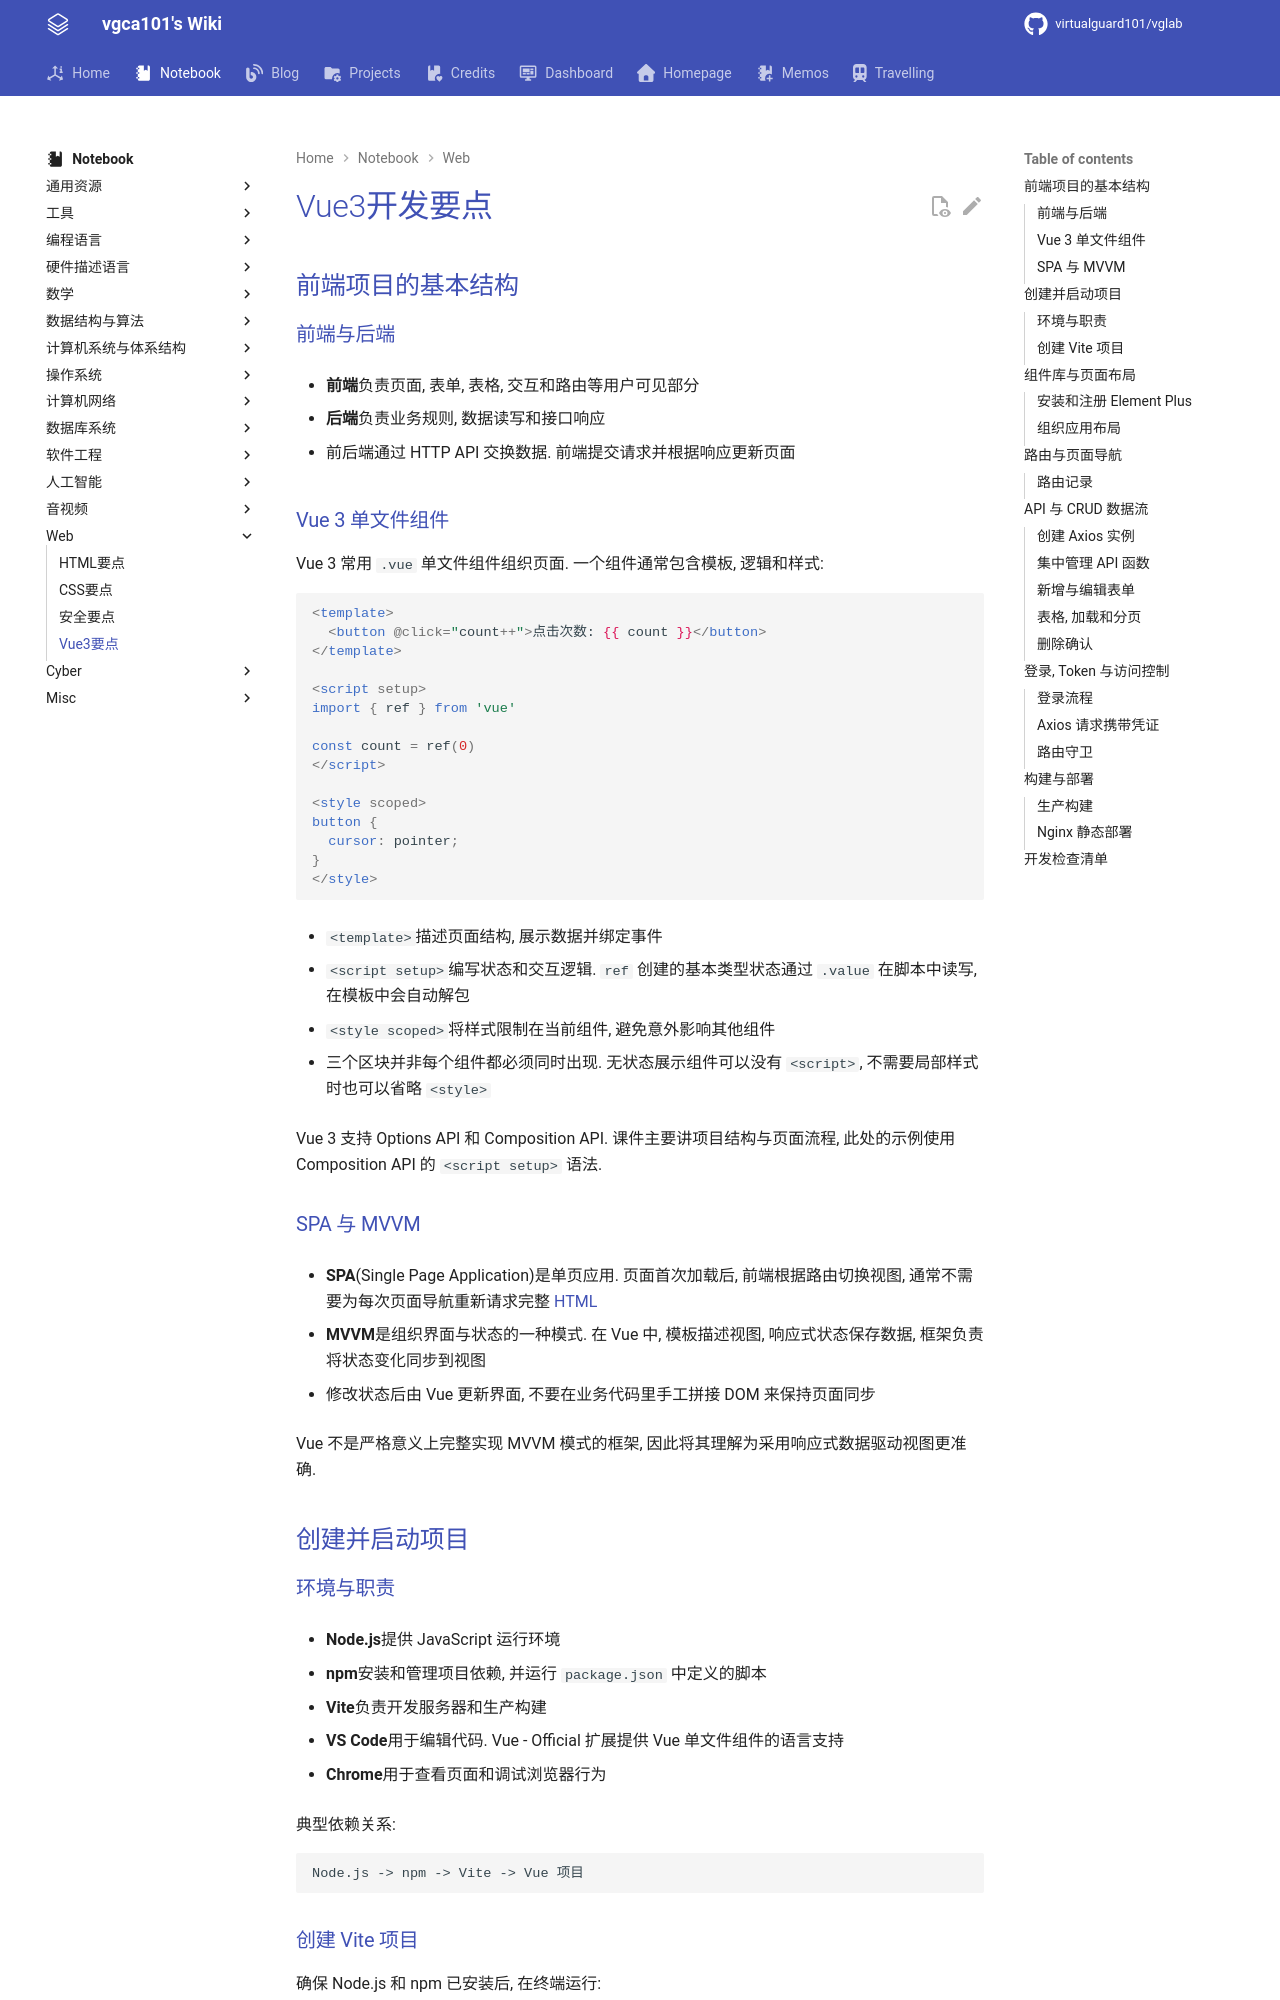

repository: virtualguard101/wiki · page: note/misc/Vue3开发要点/index.html · generator: mkdocs

---
date: 2026-10-18 22:29:34
title: Vue3开发要点
permalink: vue3-overview
publish: true
tags:
  - Web开发
  - 杂项学习
---

# Vue3开发要点

## 前端项目的基本结构

### 前端与后端

- **前端**负责页面, 表单, 表格, 交互和路由等用户可见部分

- **后端**负责业务规则, 数据读写和接口响应

- 前后端通过 HTTP API 交换数据. 前端提交请求并根据响应更新页面

### Vue 3 单文件组件

Vue 3 常用 `.vue` 单文件组件组织页面. 一个组件通常包含模板, 逻辑和样式:

```vue
<template>
  <button @click="count++">点击次数: {{ count }}</button>
</template>

<script setup>
import { ref } from 'vue'

const count = ref(0)
</script>

<style scoped>
button {
  cursor: pointer;
}
</style>
```

- `<template>`描述页面结构, 展示数据并绑定事件

- `<script setup>`编写状态和交互逻辑. `ref` 创建的基本类型状态通过 `.value` 在脚本中读写, 在模板中会自动解包

- `<style scoped>`将样式限制在当前组件, 避免意外影响其他组件

- 三个区块并非每个组件都必须同时出现. 无状态展示组件可以没有 `<script>`, 不需要局部样式时也可以省略 `<style>`

Vue 3 支持 Options API 和 Composition API. 课件主要讲项目结构与页面流程, 此处的示例使用 Composition API 的 `<script setup>` 语法.

### SPA 与 MVVM

- **SPA**(Single Page Application)是单页应用. 页面首次加载后, 前端根据路由切换视图, 通常不需要为每次页面导航重新请求完整 [HTML](HTML要点.md)

- **MVVM**是组织界面与状态的一种模式. 在 Vue 中, 模板描述视图, 响应式状态保存数据, 框架负责将状态变化同步到视图

- 修改状态后由 Vue 更新界面, 不要在业务代码里手工拼接 DOM 来保持页面同步

Vue 不是严格意义上完整实现 MVVM 模式的框架, 因此将其理解为采用响应式数据驱动视图更准确.

## 创建并启动项目

### 环境与职责

- **Node.js**提供 JavaScript 运行环境

- **npm**安装和管理项目依赖, 并运行 `package.json` 中定义的脚本

- **Vite**负责开发服务器和生产构建

- **VS Code**用于编辑代码. Vue - Official 扩展提供 Vue 单文件组件的语言支持

- **Chrome**用于查看页面和调试浏览器行为

典型依赖关系:

```text
Node.js -> npm -> Vite -> Vue 项目
```
